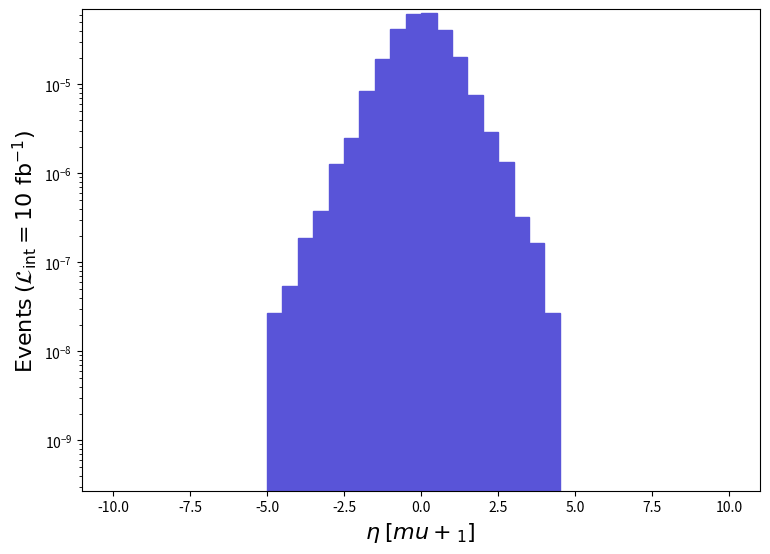

Python code for this plot: (Note: this script raises an exception after producing the figure.)
def selection_4():

    # Library import
    import numpy
    import matplotlib
    import matplotlib.pyplot   as plt
    import matplotlib.gridspec as gridspec

    # Library version
    matplotlib_version = matplotlib.__version__
    numpy_version      = numpy.__version__

    # Histo binning
    xBinning = numpy.linspace(-10.0,10.0,41,endpoint=True)

    # Creating data sequence: middle of each bin
    xData = numpy.array([-9.75,-9.25,-8.75,-8.25,-7.75,-7.25,-6.75,-6.25,-5.75,-5.25,-4.75,-4.25,-3.75,-3.25,-2.75,-2.25,-1.75,-1.25,-0.75,-0.25,0.25,0.75,1.25,1.75,2.25,2.75,3.25,3.75,4.25,4.75,5.25,5.75,6.25,6.75,7.25,7.75,8.25,8.75,9.25,9.75])

    # Creating weights for histo: y5_ETA_0
    y5_ETA_0_weights = numpy.array([0.0,0.0,0.0,0.0,0.0,0.0,0.0,0.0,0.0,0.0,2.715699880000005e-08,5.43139976000001e-08,1.9009899160000032e-07,3.8019798320000064e-07,1.2763789436000023e-06,2.498443889600004e-06,8.527297623200014e-06,1.9227159150399857e-05,4.1468738167600026e-05,6.13748172880001e-05,6.311286721120001e-05,4.0572558207199983e-05,2.0394909098799903e-05,7.685430660400015e-06,2.9329558704000053e-06,1.3306929412000024e-06,3.2588398560000056e-07,1.6294199280000028e-07,2.715699880000005e-08,0.0,0.0,0.0,0.0,0.0,0.0,0.0,0.0,0.0,0.0,0.0])

    # Creating a new Canvas
    fig   = plt.figure(figsize=(8.75,6.25),dpi=80)
    frame = gridspec.GridSpec(1,1)
    pad   = fig.add_subplot(frame[0])

    # Creating a new Stack
    pad.hist(x=xData, bins=xBinning, weights=y5_ETA_0_weights,\
             label="$run\_01$", histtype="stepfilled", rwidth=1.0,\
             color="#5954d8", edgecolor="#5954d8", linewidth=1, linestyle="solid",\
             bottom=None, cumulative=False, density=False, align="mid", orientation="vertical")


    # Axis
    plt.rc('text',usetex=False)
    plt.xlabel(r"$\eta$ $[ mu+_{1} ]$ ",\
               fontsize=16,color="black")
    plt.ylabel(r"$\mathrm{Events}$ $(\mathcal{L}_{\mathrm{int}} = 10\ \mathrm{fb}^{-1})$ ",\
               fontsize=16,color="black")

    # Boundary of y-axis
    ymax=(y5_ETA_0_weights).max()*1.1
    #ymin=0 # linear scale
    ymin=min([x for x in (y5_ETA_0_weights) if x])/100. # log scale
    plt.gca().set_ylim(ymin,ymax)

    # Log/Linear scale for X-axis
    plt.gca().set_xscale("linear")
    #plt.gca().set_xscale("log",nonpositive="clip")

    # Log/Linear scale for Y-axis
    #plt.gca().set_yscale("linear")
    plt.gca().set_yscale("log",nonpositive="clip")

    # Saving the image
    plt.savefig('../../HTML/MadAnalysis5job_0/selection_4.png')

# Running!
if __name__ == '__main__':
    selection_4()
